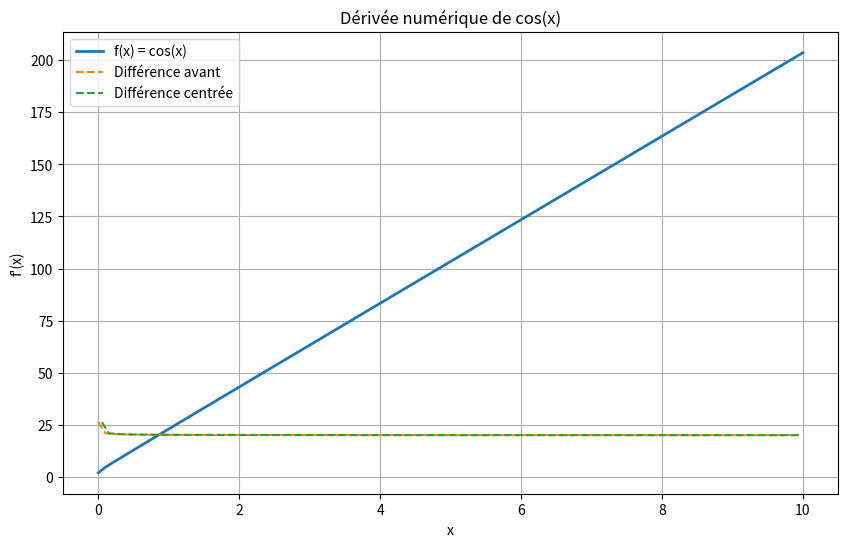

Python code for this plot:
import numpy as np
import matplotlib.pyplot as plt

# Fonction pour calculer la dérivée numérique en utilisant soit la méthode des différences finies avant, soit centrée
def compute_derivative(x, y, method="centered"):
    # Méthode des différences finies avant
    if method == "forward":
        # Initialiser un tableau pour stocker les valeurs de la dérivée
        yp = np.zeros(len(x) - 1)
        # Boucle sur chaque point (sauf le dernier)
        for i in range(len(x) - 1):
            # Approximer la dérivée en utilisant la formule des différences finies avant :
            # (y[i+1] - y[i]) / (x[i+1] - x[i])
            yp[i] = (y[i + 1] - y[i]) / (x[i + 1] - x[i])
        # Les coordonnées x pour la dérivée sont les valeurs x originales (sauf la dernière)
        x_deriv = x[0:-1]

    # Méthode des différences finies centrées
    elif method == "centered":
        # Approximer la dérivée en utilisant la formule des différences finies centrées :
        # (y[1:] - y[:-1]) / (x[1:] - x[:-1])
        # Cela calcule la différence entre les valeurs y consécutives et divise par la différence des valeurs x
        yp = (y[1:] - y[:-1]) / (x[1:] - x[:-1])
        # Les coordonnées x pour la dérivée sont les points milieux entre les valeurs x originales
        x_deriv = (x[:-1] + x[1:]) / 2

    # Retourner les coordonnées x et les valeurs de la dérivée calculées
    return x_deriv, yp

# Définir le nombre de points
Nx = 101
# Créer un tableau de valeurs x de 0 à 10, équidistantes
x = np.linspace(0, 10, Nx)
# Calculer les valeurs y comme le cosinus des valeurs x
y = x**0.2+20*x+2

# Calculer la dérivée en utilisant la méthode des différences finies avant
x_forward, yp_forward = compute_derivative(x, y, method="forward")
# Calculer la dérivée en utilisant la méthode des différences finies centrées
x_centered, yp_centered = compute_derivative(x, y, method="centered")

# Commandes de traçage (non commentées comme demandé)
plt.figure(figsize=(10, 6))
plt.plot(x, y, label="f(x) = cos(x)", linewidth=2)
plt.plot(x_forward, yp_forward, label="Différence avant", linestyle="--")
plt.plot(x_centered, yp_centered, label="Différence centrée", linestyle="--")
plt.legend()
plt.title("Dérivée numérique de cos(x)")
plt.xlabel("x")
plt.ylabel("f'(x)")
plt.grid(True)
plt.show()
